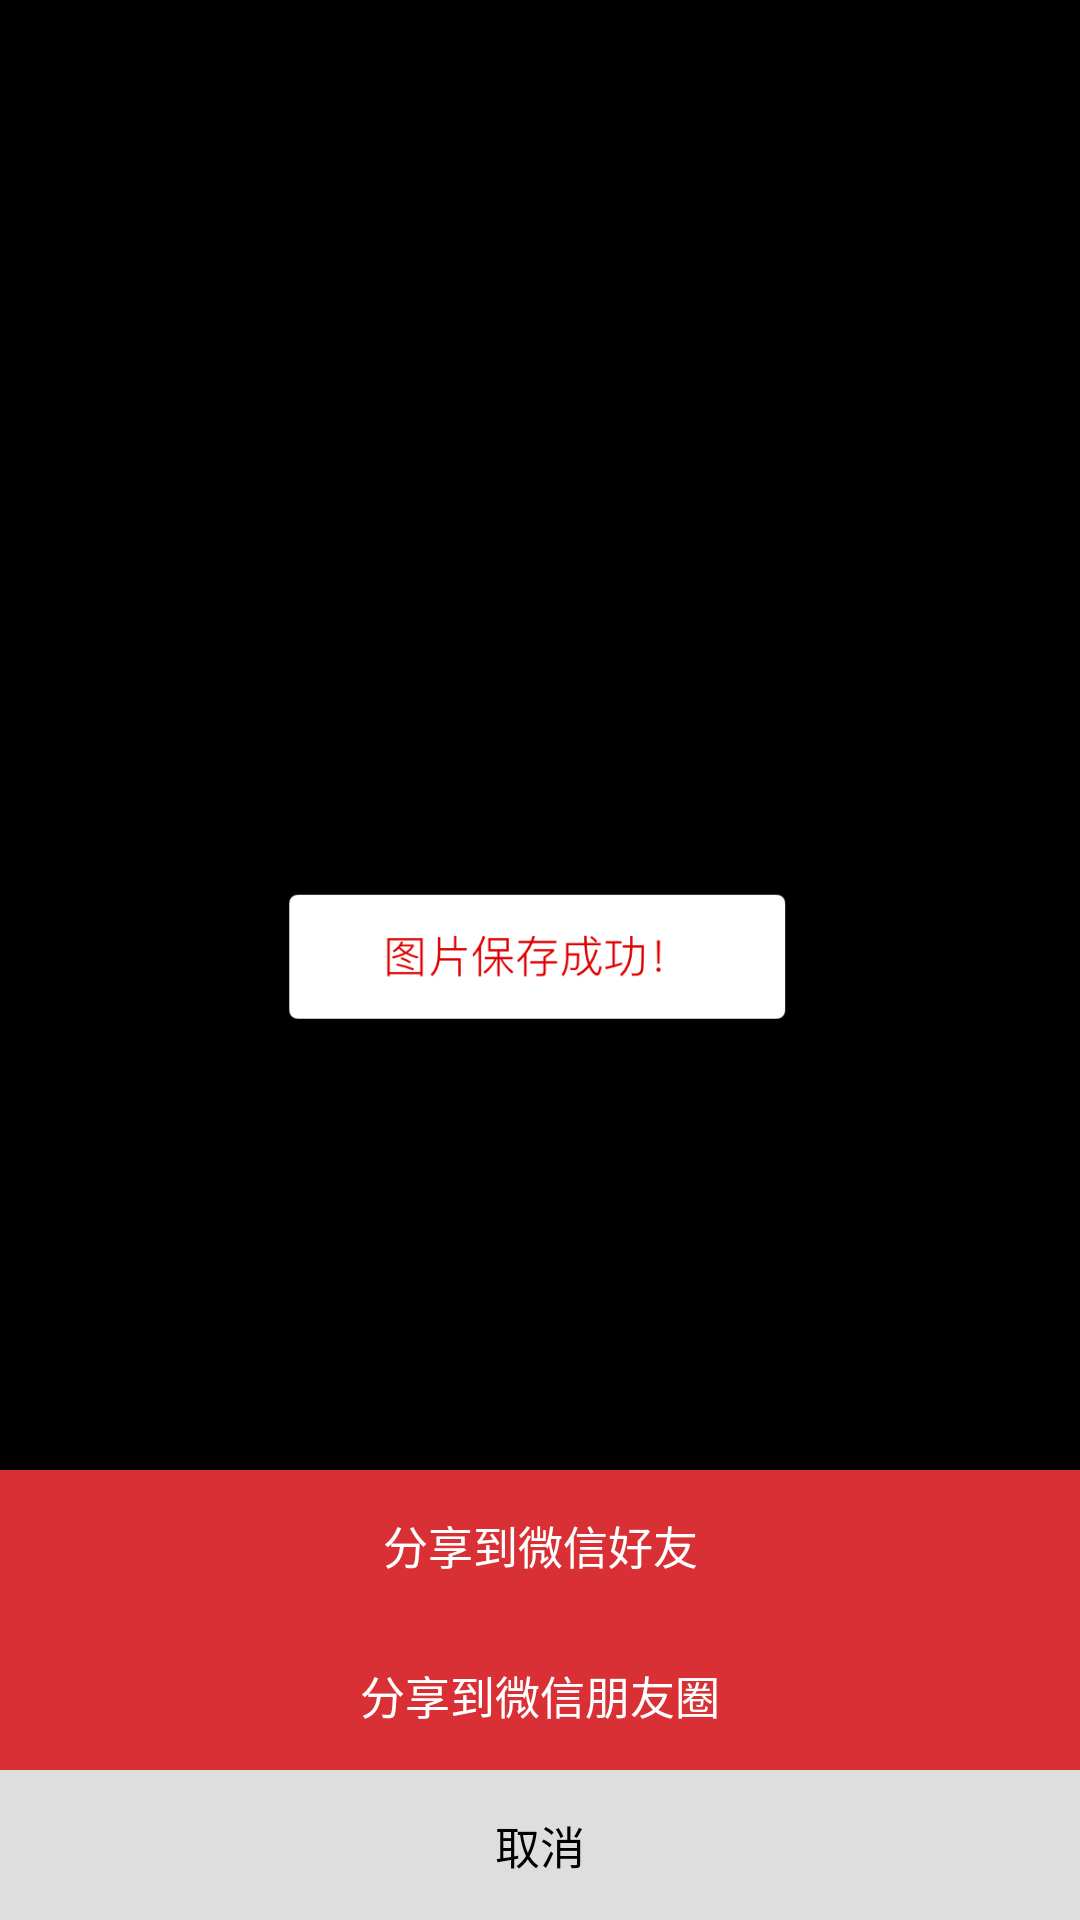

Layout XML and referenced resources for this Android screen:
<!-- AndroidManifest.xml: activity theme Theme.start -->
<!-- res/layout/activity_share.xml -->
<?xml version="1.0" encoding="utf-8"?>
<RelativeLayout xmlns:android="http://schemas.android.com/apk/res/android"
                xmlns:app="http://schemas.android.com/apk/res-auto"
                android:id="@+id/contentDrawerLayout"
                android:layout_width="match_parent"
                android:layout_height="match_parent"
                android:background="@color/black"
>

    <ImageView
            android:id="@+id/photoImageView"
            android:layout_width="match_parent"
            android:layout_height="match_parent"
            android:drawingCacheQuality="high"
    />


    <ImageButton
            android:id="@+id/shareImageButton"
            android:layout_alignParentEnd="true"
            android:layout_marginTop="30dp"
            android:layout_marginRight="40dp"
            android:layout_width="40dp"
            android:layout_height="50dp"
            style="@style/Widget.AppCompat.Button.Borderless"
            app:srcCompat="@mipmap/share"/>

    <ImageButton
            android:id="@+id/retakeImageButton"
            android:layout_width="210dp"
            android:layout_height="44dp"
            style="@style/Widget.AppCompat.Button.Borderless"
            android:layout_marginBottom="32dp"
            android:layout_alignParentBottom="true"
            android:layout_centerHorizontal="true" app:srcCompat="@mipmap/again"/>

    <ImageView
            android:id="@+id/saveSuccessImageView"
            android:layout_width="180dp"
            android:layout_height="45dp"
            android:src="@mipmap/saveimgtip"
            android:layout_centerInParent="true"/>


    
    <LinearLayout
            android:id="@+id/shareDialogLinearLayout"
            android:layout_width="match_parent"
            android:layout_height="150dp"
            android:orientation="vertical"
            android:layout_alignParentBottom="true"
            android:background="@android:color/white"
    >

        <Button
                android:id="@+id/shareToSessionButton"
                android:layout_width="match_parent"
                android:layout_height="50dp"
                android:text="分享到微信好友"
                android:gravity="center"
                android:textSize="15sp"
                android:textColor="@android:color/white"
                android:background="@color/secondaryRed"
        />

        <Button
                android:id="@+id/shareToCircleButton"
                android:layout_width="match_parent"
                android:layout_height="50dp"
                android:text="分享到微信朋友圈"
                android:gravity="center"
                android:textSize="15sp"
                android:textColor="@android:color/white"
                android:background="@color/secondaryRed"
        />

        <Button
                android:id="@+id/shareCancelButton"
                android:layout_width="match_parent"
                android:layout_height="50dp"
                android:text="取消"
                android:gravity="center"
                android:textSize="15sp"
                android:textColor="@color/black"
                android:background="@color/lightgray"
        />
    </LinearLayout>


</RelativeLayout>
<!-- resources referenced by this layout -->
<resources>
  <color name="black">#000000</color>
  <color name="lightgray">#dedede</color>
  <color name="secondaryRed">#D83035</color>
  <!-- mipmap again: png bitmap (mipmap-hdpi, 3320 bytes) -->
  <!-- mipmap saveimgtip: png bitmap (mipmap-hdpi, 4820 bytes) -->
  <!-- mipmap share: png bitmap (mipmap-hdpi, 4396 bytes) -->
  <style name="Theme.start" parent="Theme.AppCompat.Light.NoActionBar">
          <item name="android:windowFullscreen">true</item>
          <item name="android:windowBackground">@android:color/transparent</item>
      </style>
</resources>
